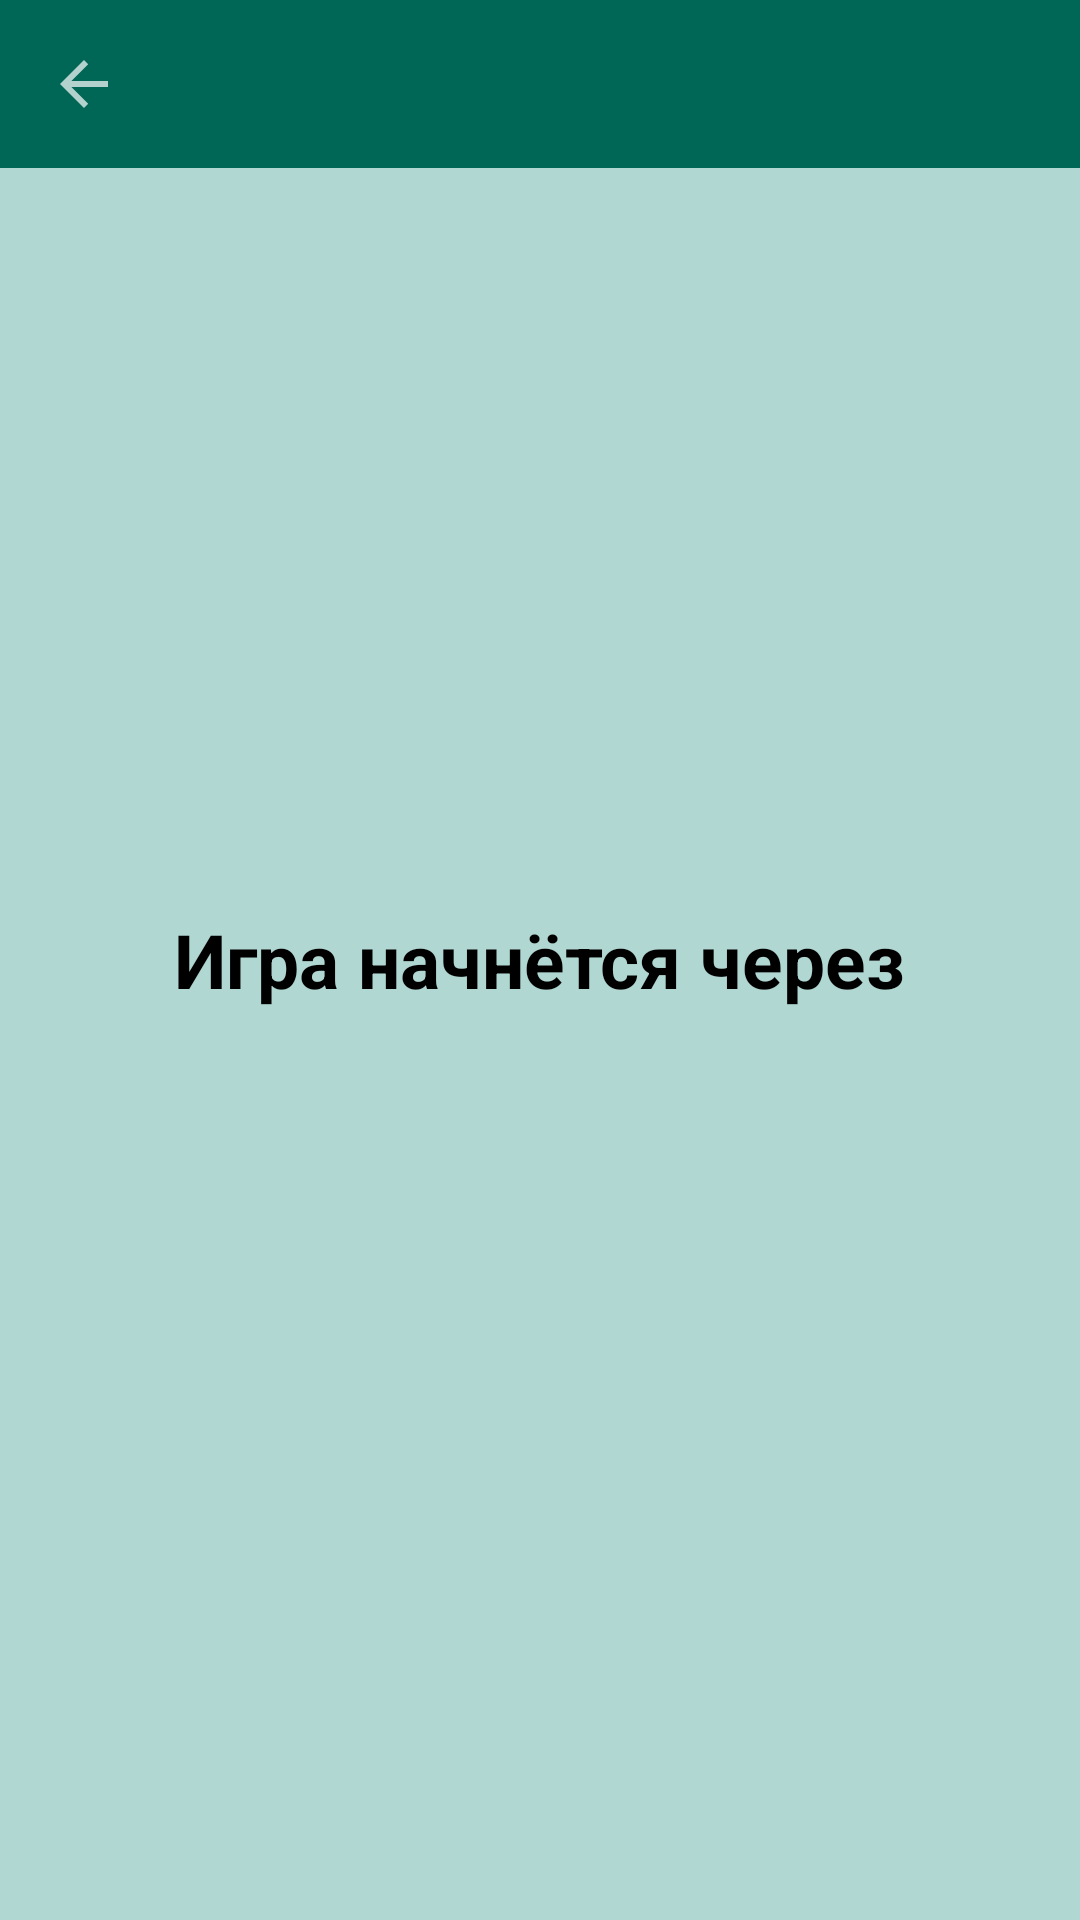

This screen was rendered from an Android layout file. Write that file and the resources it references.
<!-- AndroidManifest.xml: application theme Theme.MyProject -->
<!-- res/layout/game_text_fragment.xml -->
<?xml version="1.0" encoding="utf-8"?>
<FrameLayout xmlns:android="http://schemas.android.com/apk/res/android"
    xmlns:tools="http://schemas.android.com/tools"
    android:layout_width="match_parent"
    android:layout_height="match_parent"
    tools:context=".ui.fragments.game.GameTextFragment">

    <androidx.appcompat.widget.Toolbar
        android:id="@+id/toolbar"
        style="@style/MyToolBar" />

    <LinearLayout
        android:layout_width="wrap_content"
        android:layout_height="wrap_content"
        android:layout_gravity="center"
        android:orientation="horizontal">

        <TextView
            android:id="@+id/game_starting_tv"
            android:layout_width="wrap_content"
            android:layout_height="wrap_content"
            android:layout_gravity="center"
            android:text="@string/tv_start_game"
            style="@style/MyText"
            android:textSize="25sp"
            />

        <TextView
            android:id="@+id/seconds_start_tv"
            android:layout_width="wrap_content"
            android:layout_height="wrap_content"
            android:layout_gravity="center"
            android:text=""
            style="@style/MyText"
            android:textSize="25sp"/>

    </LinearLayout>
</FrameLayout>
<!-- resources referenced by this layout -->
<resources>
  <string name="tv_start_game">Игра начнётся через  </string>
  <style name="MyText">
          <item name="fontFamily">@font/montserrat_bold</item>
          <item name="android:textColor">@color/black</item>
          <item name="android:textStyle">bold</item>
      </style>
  <style name="MyToolBar" parent="Widget.AppCompat.Toolbar">
          <item name="android:layout_height">?attr/actionBarSize</item>
          <item name="android:layout_width">match_parent</item>
          <item name="android:background">@color/teal_700</item>
          <item name="titleTextColor">@color/white</item>
          <item name="navigationIcon">?attr/homeAsUpIndicator</item>
          <item name="navigationIconTint">@color/white</item>
      </style>
  <style name="Theme.MyProject" parent="Theme.MaterialComponents.NoActionBar">
  
          
          <item name="colorPrimary">@color/teal_700</item>&gt;
          <item name="android:textColor">@color/white</item>
          
          <item name="colorSecondary">@color/teal_700</item>
          <item name="colorOnSecondary">@color/secondary</item>
  
          
          <item name="android:statusBarColor">@color/teal_800</item>
          
          <item name="android:colorBackground">@color/primary</item>
  
          <item name="snackbarStyle">@style/MySnackBar</item>
      </style>
  <color name="black">#FF000000</color>
  <color name="teal_700">#006656</color>
  <color name="white">#FFFFFFFF</color>
  <color name="secondary">#E5E2CA</color>
  <color name="teal_800">#005648</color>
  <color name="primary">#B1D7D2</color>
  <style name="MySnackBar" parent="Widget.MaterialComponents.Snackbar">
          <item name="materialThemeOverlay">@style/ThemeOverlay.SnackBar</item>
      </style>
  <style name="ThemeOverlay.SnackBar" parent="">
          <item name="colorOnSurface">@color/teal_700</item>
      </style>
</resources>
